Photos from the image-classification dataset "dataset" in the GitHub repository l33klin/tensorflow_image_claadifier_demo. Its 2 classes are: bite, no bite.

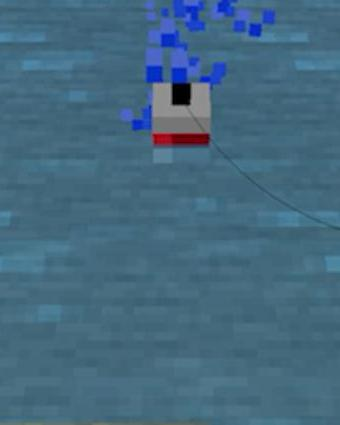
Label: bite

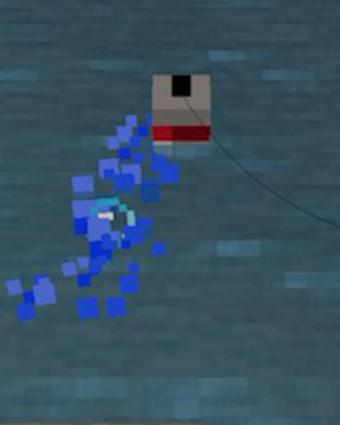
Label: no bite

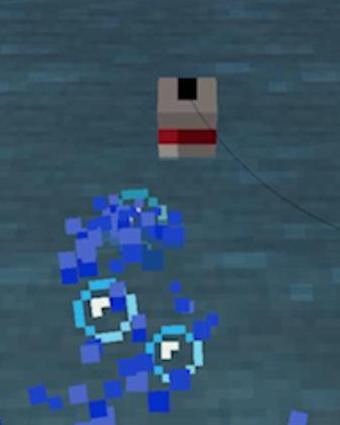
Label: no bite

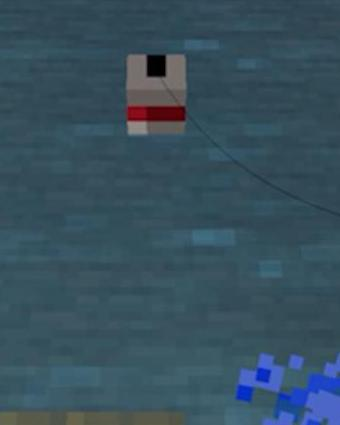
Label: no bite

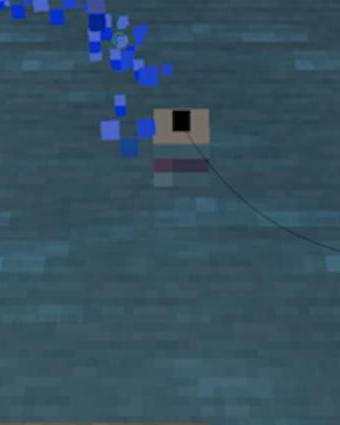
Label: bite

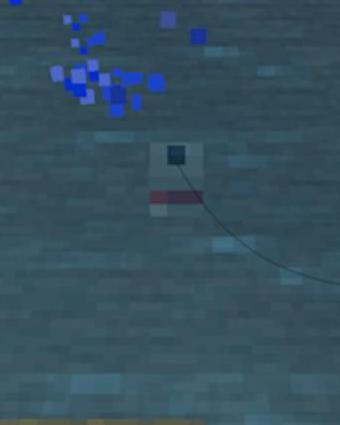
Label: bite
